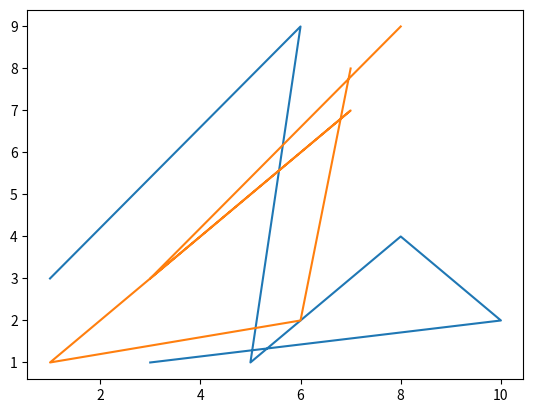

The matplotlib source for this figure:
import matplotlib.pyplot as plt

W = [1,6,5,8,10,3]
X = [3,9,1,4,2,1]
Y = [8,3,7,1,6,7]
Z = [9,3,7,1,2,8]

plt.plot(W,X)
plt.plot(Y,Z)

plt.show()
